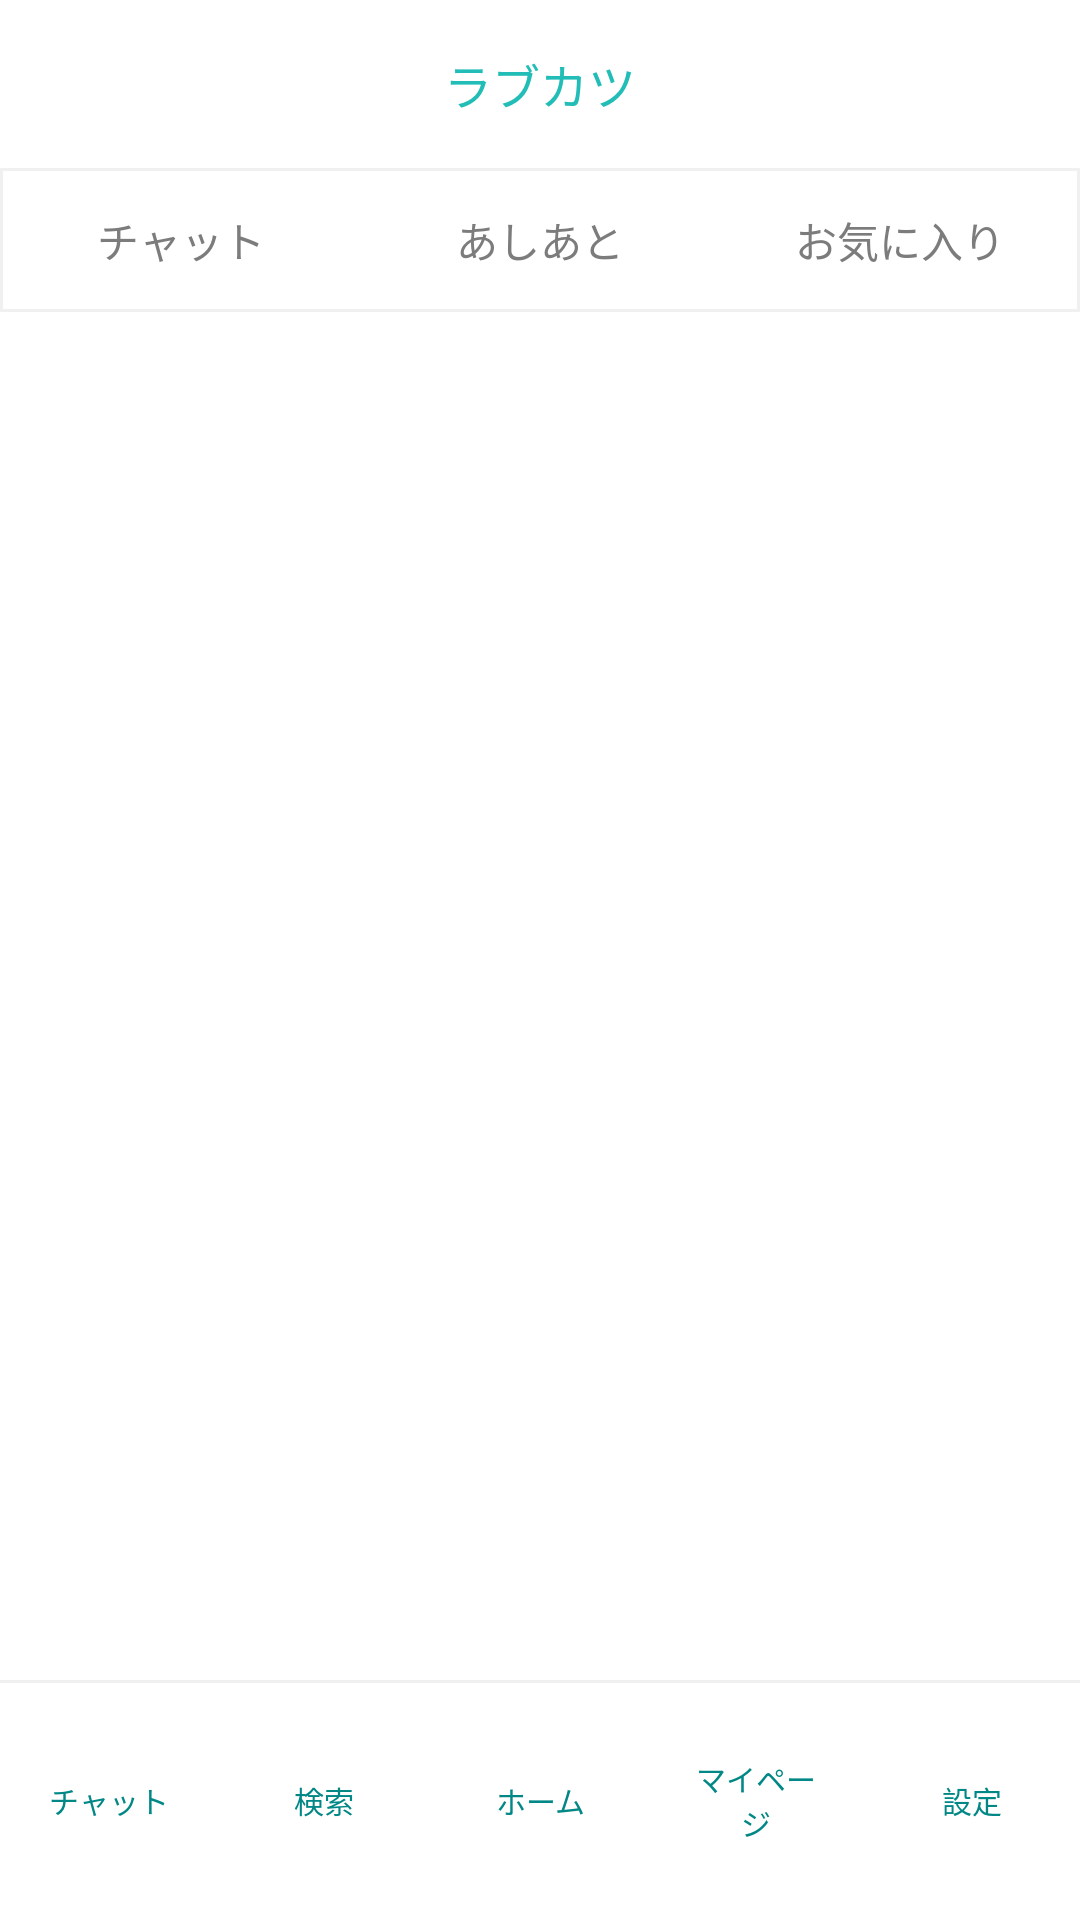

This screen was rendered from an Android layout file. Write that file and the resources it references.
<!-- AndroidManifest.xml: application theme Theme.Love -->
<!-- res/layout/activity_chat_list.xml -->
<?xml version="1.0" encoding="utf-8"?>
<androidx.constraintlayout.widget.ConstraintLayout xmlns:android="http://schemas.android.com/apk/res/android"
    xmlns:app="http://schemas.android.com/apk/res-auto"
    xmlns:tools="http://schemas.android.com/tools"
    android:layout_width="match_parent"
    android:layout_height="match_parent"
    tools:context=".ChatListActivity">

    <androidx.appcompat.widget.Toolbar
        android:id="@+id/toolbar"
        android:layout_width="match_parent"
        android:layout_height="wrap_content"
        android:background="@color/white"
        android:gravity="center_horizontal"
        android:longClickable="false"
        android:minHeight="?attr/actionBarSize"
        android:orientation="horizontal"
        android:textAlignment="center"
        android:theme="@style/Theme.Love"
        android:transitionGroup="true"
        app:layout_constraintEnd_toEndOf="parent"
        app:layout_constraintStart_toStartOf="parent"
        app:layout_constraintTop_toTopOf="parent"
        app:title="@android:string/untitled"
        app:titleTextAppearance="@style/TextAppearance.AppCompat.Body1"
        app:titleTextColor="@color/white">
        <TextView
            android:id="@+id/title"
            android:layout_width="wrap_content"
            android:layout_height="wrap_content"
            android:layout_gravity="center"
            android:text="@string/app_name"
            android:textColor="@color/title"
            android:textSize="16sp"
            tools:layout_editor_absoluteX="170dp"
            tools:layout_editor_absoluteY="4dp" />
    </androidx.appcompat.widget.Toolbar>

    <LinearLayout
        android:id="@+id/headMenu"
        android:layout_width="match_parent"
        android:layout_height="wrap_content"
        android:background="@drawable/double_border"
        android:orientation="horizontal"
        app:layout_constraintEnd_toEndOf="parent"
        app:layout_constraintStart_toStartOf="parent"
        app:layout_constraintTop_toBottomOf="@+id/toolbar">
        <Button
            android:id="@+id/chatbtn"
            style="@style/Widget.AppCompat.Button.Borderless"
            android:layout_width="match_parent"
            android:layout_height="wrap_content"
            android:layout_weight="1"
            android:backgroundTint="@color/white"
            android:gravity="center"
            android:text="@string/chat"
            android:textColor="@color/txt_gray" />
        <Button
            android:id="@+id/footstempsbtn"
            style="@style/Widget.AppCompat.Button.Borderless"
            android:layout_width="match_parent"
            android:layout_height="wrap_content"
            android:layout_weight="1"
            android:backgroundTint="@color/white"
            android:gravity="center"
            android:text="@string/footsteps"
            android:textColor="@color/txt_gray" />
        <Button
            android:id="@+id/favoritebtn"
            style="@style/Widget.AppCompat.Button.Borderless"
            android:layout_width="match_parent"
            android:layout_height="wrap_content"
            android:layout_weight="1"
            android:backgroundTint="@color/white"
            android:gravity="center"
            android:text="@string/recommend"
            android:textColor="@color/txt_gray" />
    </LinearLayout>


    <LinearLayout
        android:id="@+id/ListBox"
        android:layout_width="wrap_content"
        android:layout_height="wrap_content"
        android:orientation="vertical"
        app:layout_constrainedHeight="true"
        app:layout_constrainedWidth="true"
        app:layout_constraintBottom_toTopOf="@+id/MenuBox"
        app:layout_constraintEnd_toEndOf="parent"
        app:layout_constraintHeight="wrap_content_constrained"
        app:layout_constraintHeight_max="wrap"
        app:layout_constraintStart_toStartOf="parent"
        app:layout_constraintTop_toBottomOf="@+id/headMenu">
        <androidx.recyclerview.widget.RecyclerView
            android:id="@+id/chatlist"
            android:layout_width="match_parent"
            android:layout_height="match_parent"
            android:scrollbars="vertical"
            android:layout_weight="1"
            app:layout_behavior="@string/appbar_scrolling_view_behavior"
            />
    </LinearLayout>
    <LinearLayout
        android:id="@+id/MenuBox"
        android:layout_width="match_parent"
        android:layout_height="80dp"
        android:layout_gravity="bottom"
        android:background="@drawable/border"
        android:orientation="horizontal"
        app:layout_constraintBottom_toBottomOf="parent">

        <Button
            android:id="@+id/chat"
            style="@style/Widget.AppCompat.Button.Borderless"
            android:layout_width="wrap_content"
            android:layout_height="match_parent"
            android:layout_weight="1"
            android:text="@string/chat"
            android:textColor="@color/green_txt"
            android:textSize="10sp"
            app:backgroundTint="@color/white"
            app:icon="@drawable/ic_chat"
            app:iconGravity="textTop"
            app:iconSize="24dp"
            app:iconTint="@color/green_btn"
            tools:ignore="SmallSp" />

        <Button
            android:id="@+id/search"
            style="@style/Widget.AppCompat.Button.Borderless"
            android:layout_width="wrap_content"
            android:layout_height="match_parent"
            android:layout_weight="1"
            android:text="@string/search"
            android:textColor="@color/green_txt"
            android:textSize="10sp"
            app:backgroundTint="@color/white"
            app:icon="@drawable/ic_search"
            app:iconGravity="textTop"
            app:iconSize="24dp"
            app:iconTint="@color/green_btn"
            tools:ignore="SmallSp" />

        <Button
            android:id="@+id/home"
            style="@style/Widget.AppCompat.Button.Borderless"
            android:layout_width="wrap_content"
            android:layout_height="match_parent"
            android:layout_weight="1"
            android:text="@string/home"
            android:textColor="@color/green_txt"
            android:textSize="10sp"
            app:backgroundTint="@color/white"
            app:icon="@drawable/ic_home"
            app:iconGravity="textTop"
            app:iconSize="24dp"
            app:iconTint="@color/green_btn"
            tools:ignore="SmallSp" />

        <Button
            android:id="@+id/mypage"
            style="@style/Widget.AppCompat.Button.Borderless"
            android:layout_width="wrap_content"
            android:layout_height="match_parent"
            android:layout_weight="1"
            android:text="@string/mypage"
            android:textColor="@color/green_txt"
            android:textSize="10sp"
            app:backgroundTint="@color/white"
            app:icon="@drawable/ic_account"
            app:iconGravity="textTop"
            app:iconSize="24dp"
            app:iconTint="@color/green_btn"
            tools:ignore="SmallSp" />

        <Button
            android:id="@+id/setting"
            style="@style/Widget.AppCompat.Button.Borderless"
            android:layout_width="wrap_content"
            android:layout_height="match_parent"
            android:layout_weight="1"
            android:text="@string/setting"
            android:textColor="@color/green_txt"
            android:textSize="10sp"
            app:backgroundTint="@color/white"
            app:icon="@drawable/ic_settings"
            app:iconGravity="textTop"
            app:iconSize="24dp"
            app:iconTint="@color/green_btn"
            tools:ignore="SmallSp" />
    </LinearLayout>
</androidx.constraintlayout.widget.ConstraintLayout>
<!-- resources referenced by this layout -->
<resources>
  <color name="green_btn">#22BDB6</color>
  <color name="green_txt">#FF018786</color>
  <color name="title">#22BDB6</color>
  <color name="txt_gray">#7C7C7C</color>
  <color name="white">#FFFFFFFF</color>
  <!-- drawable border (drawable) -->
  <?xml version="1.0" encoding="utf-8"?>
  <layer-list xmlns:android="http://schemas.android.com/apk/res/android">
      <item>
          <shape xmlns:android="http://schemas.android.com/apk/res/android"
              android:shape="rectangle">
              <solid>
              </solid>
              <stroke
                  android:width="1dp"
                  android:color="#f0f0f0"
                  >
              </stroke>
          </shape>
      </item>
      <item android:top="1dp">
          <shape android:shape="rectangle">
              <solid android:color="@color/white"></solid>
          </shape>
      </item>
  </layer-list>
  <!-- drawable double_border (drawable) -->
  <?xml version="1.0" encoding="utf-8"?>
  <selector xmlns:android="http://schemas.android.com/apk/res/android">
      <item>
          <shape xmlns:android="http://schemas.android.com/apk/res/android"
              android:shape="rectangle">
              <solid>
              </solid>
              <stroke
                  android:width="1dp"
                  android:color="#f0f0f0"
                  >
              </stroke>
          </shape>
      </item>
      <item android:bottom="1dp">
          <shape android:shape="rectangle">
              <solid android:color="@color/white"></solid>
          </shape>
      </item>
      <item android:top="1dp">
          <shape android:shape="rectangle">
              <solid android:color="@color/white"></solid>
          </shape>
      </item>
  
  
  </selector>
  <!-- drawable ic_account (drawable) -->
  <vector android:height="24dp" android:tint="#03DAC5"
      android:viewportHeight="24" android:viewportWidth="24"
      android:width="24dp" xmlns:android="http://schemas.android.com/apk/res/android">
      <path android:fillColor="@android:color/white" android:pathData="M19,3H5C3.9,3 3,3.9 3,5v14c0,1.1 0.9,2 2,2h14c1.1,0 2,-0.9 2,-2V5C21,3.9 20.1,3 19,3zM12,6c1.93,0 3.5,1.57 3.5,3.5c0,1.93 -1.57,3.5 -3.5,3.5s-3.5,-1.57 -3.5,-3.5C8.5,7.57 10.07,6 12,6zM19,19H5v-0.23c0,-0.62 0.28,-1.2 0.76,-1.58C7.47,15.82 9.64,15 12,15s4.53,0.82 6.24,2.19c0.48,0.38 0.76,0.97 0.76,1.58V19z"/>
  </vector>
  <!-- drawable ic_chat (drawable) -->
  <vector android:autoMirrored="true" android:height="24dp"
      android:tint="#03DAC5" android:viewportHeight="24"
      android:viewportWidth="24" android:width="24dp" xmlns:android="http://schemas.android.com/apk/res/android">
      <path android:fillColor="@android:color/white" android:pathData="M20,2L4,2c-1.1,0 -1.99,0.9 -1.99,2L2,22l4,-4h14c1.1,0 2,-0.9 2,-2L22,4c0,-1.1 -0.9,-2 -2,-2zM6,9h12v2L6,11L6,9zM14,14L6,14v-2h8v2zM18,8L6,8L6,6h12v2z"/>
  </vector>
  <string name="app_name">ラブカツ</string>
  <string name="chat">チャット</string>
  <string name="footsteps">あしあと</string>
  <string name="home">ホーム</string>
  <string name="mypage">マイページ</string>
  <string name="recommend">お気に入り</string>
  <string name="search">検索</string>
  <string name="setting">設定</string>
  <style name="Theme.Love" parent="Theme.MaterialComponents.DayNight.NoActionBar">
          
          <item name="colorPrimary">@color/purple_500</item>
          <item name="colorPrimaryVariant">@color/purple_700</item>
          <item name="colorOnPrimary">@color/white</item>
          
          <item name="colorSecondary">@color/teal_200</item>
          <item name="colorSecondaryVariant">@color/teal_700</item>
          <item name="colorOnSecondary">@color/black</item>
          
          <item name="android:statusBarColor" tools:targetApi="l">?attr/colorPrimaryVariant</item>
          
      </style>
  <color name="purple_500">#FF6200EE</color>
  <color name="purple_700">#FF3700B3</color>
  <color name="teal_200">#FF018786</color>
  <color name="teal_700">#FF018786</color>
  <color name="black">#FF000000</color>
</resources>
